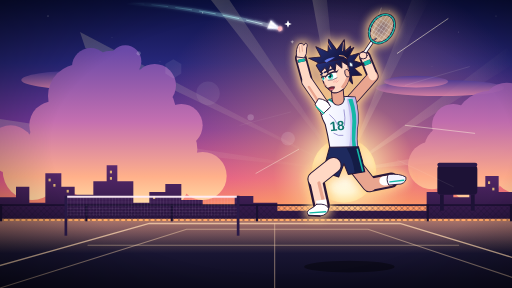
t = 0.00 s
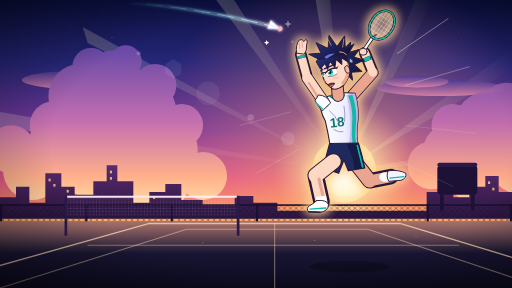
t = 1.67 s
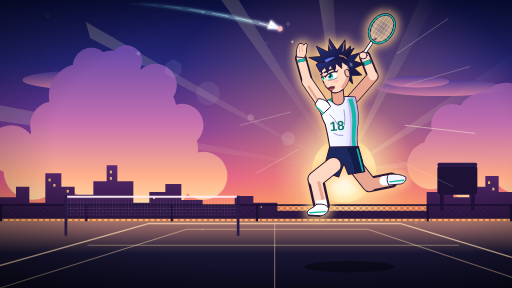
t = 3.33 s
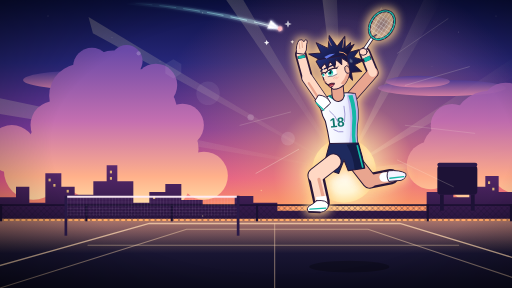
t = 5.00 s
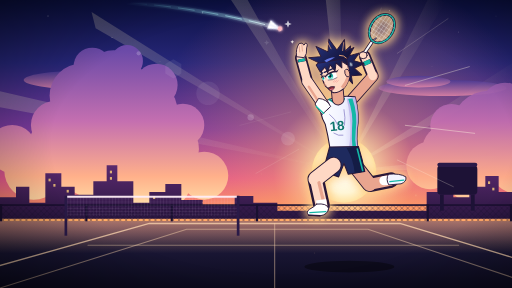
t = 6.67 s
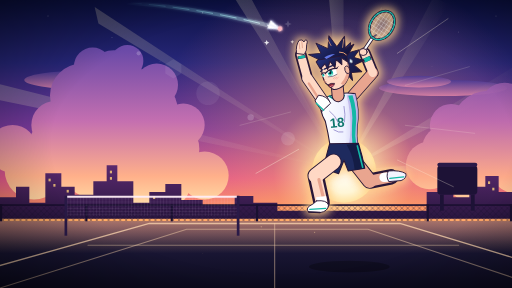
t = 8.33 s

The animated SVG that drew these frames (rendered in a browser with its animation timeline set to each time). Animation: 33 SMIL elements (animate=27,animateTransform=6); frames cover the first 8.33 s, repeats indefinitely.

<svg xmlns="http://www.w3.org/2000/svg" xmlns:xlink="http://www.w3.org/1999/xlink" viewBox="0 0 1920 1080" preserveAspectRatio="xMidYMid slice">
  <defs>
    <!-- Sky: dusk indigo down to a hot horizon -->
    <linearGradient id="sky" x1="0" y1="0" x2="0" y2="1">
      <stop offset="0" stop-color="#0b1040"/>
      <stop offset="0.22" stop-color="#27277a"/>
      <stop offset="0.45" stop-color="#7a3a9a"/>
      <stop offset="0.62" stop-color="#e0588a"/>
      <stop offset="0.74" stop-color="#ff9a5c"/>
      <stop offset="0.82" stop-color="#ffd27a"/>
    </linearGradient>
    <radialGradient id="sunGlow" cx="1290" cy="640" r="760" gradientUnits="userSpaceOnUse">
      <stop offset="0" stop-color="#fff8e0" stop-opacity="1"/>
      <stop offset="0.12" stop-color="#ffe6a8" stop-opacity="0.9"/>
      <stop offset="0.35" stop-color="#ffab6b" stop-opacity="0.35"/>
      <stop offset="1" stop-color="#ff7a7a" stop-opacity="0"/>
    </radialGradient>
    <radialGradient id="sunDisc" cx="0.5" cy="0.5" r="0.5">
      <stop offset="0" stop-color="#ffffff"/>
      <stop offset="0.7" stop-color="#fff6d6"/>
      <stop offset="1" stop-color="#ffe2a0"/>
    </radialGradient>
    <linearGradient id="ray" x1="0" y1="0" x2="1" y2="0">
      <stop offset="0" stop-color="#fff2c8" stop-opacity="0.55"/>
      <stop offset="1" stop-color="#fff2c8" stop-opacity="0"/>
    </linearGradient>
    <!-- Clouds lit from below by the sun, shadowed violet on top -->
    <linearGradient id="cloudLit" x1="0" y1="190" x2="0" y2="780" gradientUnits="userSpaceOnUse">
      <stop offset="0" stop-color="#6b4aa8"/>
      <stop offset="0.45" stop-color="#c46fb0"/>
      <stop offset="0.8" stop-color="#ffb08a"/>
      <stop offset="1" stop-color="#ffe0a8"/>
    </linearGradient>
    <linearGradient id="cloudFar" x1="0" y1="0" x2="0" y2="1">
      <stop offset="0" stop-color="#4a3a96" stop-opacity="0.8"/>
      <stop offset="1" stop-color="#e889a8" stop-opacity="0.8"/>
    </linearGradient>
    <linearGradient id="city" x1="0" y1="0" x2="0" y2="1">
      <stop offset="0" stop-color="#5a2a6e"/>
      <stop offset="1" stop-color="#2a1640"/>
    </linearGradient>
    <linearGradient id="floor" x1="0" y1="0" x2="0" y2="1">
      <stop offset="0" stop-color="#3a2456"/>
      <stop offset="0.35" stop-color="#1c1838"/>
      <stop offset="1" stop-color="#0c0b1e"/>
    </linearGradient>
    <linearGradient id="floorShine" x1="0" y1="0" x2="0" y2="1">
      <stop offset="0" stop-color="#ffb27a" stop-opacity="0.55"/>
      <stop offset="1" stop-color="#ffb27a" stop-opacity="0"/>
    </linearGradient>
    <linearGradient id="trail" x1="0" y1="0" x2="1" y2="1">
      <stop offset="0" stop-color="#7df9ff" stop-opacity="0"/>
      <stop offset="0.7" stop-color="#bffcff" stop-opacity="0.75"/>
      <stop offset="1" stop-color="#ffffff" stop-opacity="1"/>
    </linearGradient>
    <linearGradient id="skin" x1="0" y1="0" x2="1" y2="0">
      <stop offset="0" stop-color="#2a2550"/>
      <stop offset="1" stop-color="#1a1638"/>
    </linearGradient>
    <linearGradient id="jersey" x1="0" y1="0" x2="1" y2="1">
      <stop offset="0" stop-color="#1d2a5e"/>
      <stop offset="1" stop-color="#121a40"/>
    </linearGradient>
    <pattern id="fence" width="22" height="22" patternUnits="userSpaceOnUse">
      <path d="M0 0L22 22M22 0L0 22" stroke="#1a1030" stroke-width="1.6" stroke-opacity="0.85"/>
    </pattern>
    <pattern id="netMesh" width="12" height="12" patternUnits="userSpaceOnUse">
      <path d="M0 0H12M0 0V12" stroke="#f3d6ff" stroke-opacity="0.45" stroke-width="1"/>
    </pattern>

    <!-- Backlight: a warm glowing rim traced around the whole silhouette -->
    <filter id="rim" x="-20%" y="-20%" width="140%" height="140%">
      <feMorphology in="SourceAlpha" operator="dilate" radius="3.5" result="fat"/>
      <feFlood flood-color="#ffe6b0"/>
      <feComposite in2="fat" operator="in" result="edge"/>
      <feGaussianBlur in="edge" stdDeviation="10" result="halo"/>
      <feFlood flood-color="#ff9a5c" flood-opacity="0.9"/>
      <feComposite in2="halo" operator="in" result="warmHalo"/>
      <feMerge><feMergeNode in="warmHalo"/><feMergeNode in="edge"/></feMerge>
    </filter>
    <filter id="glow" x="-100%" y="-100%" width="300%" height="300%">
      <feGaussianBlur stdDeviation="5" result="b"/>
      <feMerge><feMergeNode in="b"/><feMergeNode in="SourceGraphic"/></feMerge>
    </filter>

  </defs>

  <!-- ================= Sky ================= -->
  <rect width="1920" height="1080" fill="url(#sky)"/>

  <!-- stars -->
  <g fill="#ffffff">
    <circle cx="180" cy="60" r="1.8"><animate attributeName="opacity" values="0.9;0.2;0.9" dur="3.1s" repeatCount="indefinite"/></circle>
    <circle cx="420" cy="140" r="1.3"><animate attributeName="opacity" values="0.3;0.9;0.3" dur="2.6s" repeatCount="indefinite"/></circle>
    <circle cx="760" cy="48" r="2"><animate attributeName="opacity" values="0.8;0.3;0.8" dur="3.7s" repeatCount="indefinite"/></circle>
    <circle cx="1040" cy="96" r="1.2" opacity="0.6"/>
    <circle cx="1460" cy="40" r="1.8"><animate attributeName="opacity" values="0.4;1;0.4" dur="2.9s" repeatCount="indefinite"/></circle>
    <circle cx="1720" cy="120" r="1.4" opacity="0.7"/>
    <circle cx="1860" cy="60" r="1.1"><animate attributeName="opacity" values="1;0.3;1" dur="4.2s" repeatCount="indefinite"/></circle>
    <circle cx="600" cy="230" r="1" opacity="0.5"/>
    <circle cx="1620" cy="250" r="1" opacity="0.4"/>
  </g>

  <!-- sun glow + slowly turning god rays -->
  <rect width="1920" height="1080" fill="url(#sunGlow)"/>
  <g opacity="0.4">
    <g>
      <path d="M1290 640 L1960 520 L1960 580 Z" fill="url(#ray)"/>
      <path d="M1290 640 L1900 180 L1940 230 Z" fill="url(#ray)"/>
      <path d="M1290 640 L1560 -40 L1620 -20 Z" fill="url(#ray)"/>
      <path d="M1290 640 L1160 -60 L1220 -60 Z" fill="url(#ray)"/>
      <path d="M1290 640 L760 -40 L820 -60 Z" fill="url(#ray)"/>
      <path d="M1290 640 L300 120 L320 180 Z" fill="url(#ray)"/>
      <path d="M1290 640 L-40 440 L-40 500 Z" fill="url(#ray)"/>
      <animateTransform attributeName="transform" type="rotate" values="0 1290 640; 6 1290 640; 0 1290 640" dur="18s" repeatCount="indefinite"/>
    </g>
  </g>

  <!-- distant clouds drifting -->
  <g fill="url(#cloudFar)">
    <g>
      <ellipse cx="300" cy="300" rx="220" ry="34"/>
      <ellipse cx="420" cy="276" rx="140" ry="26"/>
      <ellipse cx="1650" cy="330" rx="240" ry="30"/>
      <ellipse cx="1560" cy="306" rx="120" ry="22"/>
      <animateTransform attributeName="transform" type="translate" values="0 0; 40 0; 0 0" dur="60s" repeatCount="indefinite"/>
    </g>
  </g>

  <!-- towering cumulonimbus, left -->
  <g fill="url(#cloudLit)">
    <g>
      <circle cx="250" cy="560" r="150"/>
      <circle cx="380" cy="470" r="170"/>
      <circle cx="300" cy="360" r="120"/>
      <circle cx="420" cy="300" r="110"/>
      <circle cx="530" cy="420" r="130"/>
      <circle cx="620" cy="560" r="120"/>
      <circle cx="120" cy="640" r="110"/>
      <circle cx="480" cy="640" r="140"/>
      <circle cx="760" cy="660" r="90"/>
      <circle cx="200" cy="470" r="90"/><circle cx="340" cy="250" r="70"/><circle cx="470" cy="230" r="60"/>
      <circle cx="580" cy="320" r="80"/><circle cx="680" cy="470" r="80"/><circle cx="360" cy="600" r="150"/>
      <circle cx="40" cy="560" r="90"/><circle cx="600" cy="680" r="110"/>
      <animateTransform attributeName="transform" type="translate" values="0 0; 18 -4; 0 0" dur="40s" repeatCount="indefinite"/>
    </g>
  </g>
  <!-- right cloud bank -->
  <g fill="url(#cloudLit)" opacity="0.92">
    <g>
      <circle cx="1720" cy="560" r="120"/>
      <circle cx="1840" cy="480" r="140"/>
      <circle cx="1620" cy="620" r="90"/>
      <circle cx="1960" cy="600" r="130"/>
      <circle cx="1780" cy="660" r="100"/>
      <circle cx="1700" cy="470" r="80"/><circle cx="1900" cy="400" r="90"/><circle cx="1680" cy="560" r="90"/>
      <animateTransform attributeName="transform" type="translate" values="0 0; -22 0; 0 0" dur="46s" repeatCount="indefinite"/>
    </g>
  </g>

  <!-- the sun -->
  <circle cx="1290" cy="640" r="120" fill="url(#sunDisc)"/>

  <!-- city skyline at the horizon -->
  <path fill="url(#city)" d="M0 820 V740 H60 V700 H110 V760 H170 V650 H230 V700 H280 V730 H350 V680 H400 V620 H440 V680 H500 V760 H560 V720 H620 V690 H680 V750 H760 V770 H880 V735 H950 V760 H1040 V790 H1600 V720 H1650 V680 H1700 V740 H1760 V700 H1820 V660 H1870 V720 H1920 V820 Z"/>
  <!-- lit windows -->
  <g fill="#ffd27a" opacity="0.8">
    <rect x="182" y="670" width="8" height="10"/><rect x="200" y="690" width="8" height="10"/><rect x="412" y="640" width="8" height="10"/>
    <rect x="412" y="664" width="8" height="10"/><rect x="574" y="736" width="8" height="10"/><rect x="1662" y="700" width="8" height="10"/>
    <rect x="1830" y="680" width="8" height="10"/><rect x="1846" y="704" width="8" height="10"/><rect x="250" y="712" width="8" height="10"/>
  </g>

  <!-- rooftop: fence, water tank, floor -->
  <rect x="0" y="770" width="1920" height="60" fill="url(#fence)"/>
  <rect x="0" y="766" width="1920" height="6" fill="#1a1030"/>
  <g fill="#1a1030">
    <rect x="0" y="766" width="8" height="70"/><rect x="320" y="766" width="8" height="70"/><rect x="640" y="766" width="8" height="70"/>
    <rect x="960" y="766" width="8" height="70"/><rect x="1600" y="766" width="8" height="70"/><rect x="1912" y="766" width="8" height="70"/>
  </g>
  <g fill="#1d1236">
    <rect x="1640" y="620" width="150" height="110" rx="14"/>
    <rect x="1650" y="730" width="14" height="60"/><rect x="1766" y="730" width="14" height="60"/>
    <rect x="1640" y="610" width="150" height="16" rx="8" fill="#2a1a48"/>
  </g>
  <rect x="0" y="830" width="1920" height="250" fill="url(#floor)"/>
  <rect x="0" y="830" width="1920" height="120" fill="url(#floorShine)"/>

  <!-- court lines in perspective, catching the sunset -->
  <g stroke="#ffd9b0" fill="none" stroke-linecap="round">
    <path d="M-300 1080 L560 838 L1500 838 L2300 1080" stroke-width="5" stroke-opacity="0.75"/>
    <path d="M0 1080 L700 860 L1380 860 L2040 1080" stroke-width="4" stroke-opacity="0.45"/>
    <path d="M1030 838 L1030 1080" stroke-width="4" stroke-opacity="0.45"/>
    <path d="M330 920 L1720 920" stroke-width="4" stroke-opacity="0.4"/>
  </g>

  <!-- net on the left side of the court -->
  <g>
    <rect x="250" y="740" width="640" height="70" fill="url(#netMesh)"/>
    <rect x="250" y="734" width="640" height="8" rx="3" fill="#ffeef7" opacity="0.95"/>
    <rect x="242" y="734" width="10" height="150" fill="#2a1a48"/>
    <rect x="888" y="734" width="10" height="150" fill="#2a1a48"/>
  </g>

  <!-- lens flare along the sun's diagonal -->
  <g fill="#ffffff">
    <circle cx="1080" cy="520" r="26" opacity="0.12"/>
    <circle cx="940" cy="440" r="12" opacity="0.18"/>
    <circle cx="780" cy="350" r="44" opacity="0.07"/>
    <polygon points="620,240 650,222 680,240 680,276 650,294 620,276" opacity="0.08"/>
    <circle cx="520" cy="200" r="8" opacity="0.2"/>
  </g>

  <!-- anime speed lines bursting around the player -->
  <g stroke="#fff4dc" stroke-linecap="round" fill="none">
    <path d="M1490 200 L1680 70" stroke-width="3"><animate attributeName="opacity" values="0.7;0.1;0.7" dur="0.9s" repeatCount="indefinite"/></path>
    <path d="M1520 320 L1760 250" stroke-width="2"><animate attributeName="opacity" values="0.2;0.7;0.2" dur="0.7s" repeatCount="indefinite"/></path>
    <path d="M1520 470 L1780 500" stroke-width="3"><animate attributeName="opacity" values="0.6;0.15;0.6" dur="1.1s" repeatCount="indefinite"/></path>
    <path d="M1490 600 L1700 700" stroke-width="2"><animate attributeName="opacity" values="0.15;0.6;0.15" dur="0.8s" repeatCount="indefinite"/></path>
    <path d="M1380 170 L1430 30" stroke-width="2"><animate attributeName="opacity" values="0.5;0.1;0.5" dur="1s" repeatCount="indefinite"/></path>
    <path d="M1090 420 L900 470" stroke-width="2"><animate attributeName="opacity" values="0.1;0.5;0.1" dur="0.95s" repeatCount="indefinite"/></path>
    <path d="M1120 560 L960 650" stroke-width="3"><animate attributeName="opacity" values="0.5;0.1;0.5" dur="1.2s" repeatCount="indefinite"/></path>
  </g>

  <!-- player shadow on the floor, shrinking as they rise -->
  <ellipse cx="1310" cy="1000" rx="170" ry="22" fill="#000" opacity="0.4">
    <animate attributeName="rx" values="170;150;170" dur="3.2s" repeatCount="indefinite" calcMode="spline" keySplines="0.45 0 0.55 1;0.45 0 0.55 1"/>
    <animate attributeName="opacity" values="0.4;0.28;0.4" dur="3.2s" repeatCount="indefinite" calcMode="spline" keySplines="0.45 0 0.55 1;0.45 0 0.55 1"/>
  </ellipse>

  <!-- incoming shuttle with a comet trail -->
  <g>
    <path d="M480 10 Q760 30 1040 104" stroke="url(#trail)" stroke-width="14" stroke-linecap="round" fill="none" opacity="0.45" filter="url(#glow)"/>
    <path d="M480 10 Q760 30 1040 104" stroke="url(#trail)" stroke-width="3" stroke-linecap="round" fill="none" stroke-dasharray="60 30">
      <animate attributeName="stroke-dashoffset" values="0;-90" dur="0.6s" repeatCount="indefinite"/>
    </path>
    <g transform="translate(1050 108) rotate(22)" filter="url(#glow)">
      <path d="M0 0 L-44 -17 L-44 17 Z" fill="#ffffff"/>
      <path d="M-10 -4 L-44 -17 M-10 4 L-44 17 M-10 0 L-44 0" stroke="#c7d2fe" stroke-width="1.5"/>
      <circle r="9" fill="#ffffff"/>
      <circle r="9" fill="#fb7185" opacity="0.5"/>
    </g>
    <!-- sparkles around the shuttle -->
    <g fill="#ffffff">
      <path d="M1080 76 l4 10 l10 4 l-10 4 l-4 10 l-4 -10 l-10 -4 l10 -4 Z"><animate attributeName="opacity" values="1;0;1" dur="1.3s" repeatCount="indefinite"/></path>
      <path d="M1000 150 l3 7 l7 3 l-7 3 l-3 7 l-3 -7 l-7 -3 l7 -3 Z"><animate attributeName="opacity" values="0;1;0" dur="1.1s" repeatCount="indefinite"/></path>
      <path d="M1096 150 l2 5 l5 2 l-5 2 l-2 5 l-2 -5 l-5 -2 l5 -2 Z"><animate attributeName="opacity" values="0.5;1;0" dur="0.9s" repeatCount="indefinite"/></path>
    </g>
  </g>

  <!-- the hero: sunset aura behind, then the character, floating on hang time -->
  <g>
    <use href="#heroBody" xlink:href="#heroBody" transform="translate(0 -40)" filter="url(#aura)" opacity="0.95"/>
  <!-- ================= The player =================
       Cel-shaded anime character mid jump-smash: ink lineart, two-tone shading,
       warm sunset rim light. Limbs are drawn as an ink stroke with a narrower
       colour stroke on top, which gives clean outlines. -->
  <defs>
    <linearGradient id="iris" x1="0" y1="0" x2="0" y2="1">
      <stop offset="0" stop-color="#0b3b4f"/>
      <stop offset="0.55" stop-color="#14b8a6"/>
      <stop offset="1" stop-color="#99f6e4"/>
    </linearGradient>
    <linearGradient id="hairGrad" x1="0" y1="0" x2="1" y2="1">
      <stop offset="0" stop-color="#2b3a8c"/>
      <stop offset="0.6" stop-color="#1a1f52"/>
      <stop offset="1" stop-color="#120f33"/>
    </linearGradient>
    <linearGradient id="jerseyGrad" x1="0" y1="0" x2="1" y2="0">
      <stop offset="0" stop-color="#ffffff"/>
      <stop offset="0.65" stop-color="#eef0ff"/>
      <stop offset="1" stop-color="#c9c3ef"/>
    </linearGradient>
    <filter id="aura" x="-30%" y="-30%" width="160%" height="160%">
      <feMorphology in="SourceAlpha" operator="dilate" radius="6" result="fat"/>
      <feFlood flood-color="#ffcf8a"/>
      <feComposite in2="fat" operator="in" result="edge"/>
      <feGaussianBlur in="edge" stdDeviation="16"/>
    </filter>
  </defs>

  <g id="hero" transform="translate(0 -40)" stroke-linecap="round" stroke-linejoin="round">
    <g id="heroBody">
      <!-- ===== far leg, kicked back ===== -->
      <path d="M1322 650 L1386 732 L1466 716" stroke="#2a1838" stroke-width="58" fill="none"/>
      <path d="M1322 650 L1386 732" stroke="#e9a58f" stroke-width="51" fill="none"/>
      <path d="M1386 732 L1466 716" stroke="#e9a58f" stroke-width="41" fill="none"/>
      <path d="M1440 718 L1466 716" stroke="#ffffff" stroke-width="35" fill="none"/>
      <!-- far shoe -->
      <path d="M1456 694 Q1500 690 1522 704 Q1526 722 1504 730 L1458 734 Q1446 714 1456 694 Z" fill="#f4f4ff" stroke="#2a1838" stroke-width="3.5"/>
      <path d="M1462 722 L1514 716" stroke="#14b8a6" stroke-width="5"/>

      <!-- ===== far arm (racket arm), cocked high behind the head ===== -->
      <path d="M1322 412 L1398 326 L1368 252" stroke="#2a1838" stroke-width="44" fill="none"/>
      <path d="M1322 412 L1398 326" stroke="#e9a58f" stroke-width="38" fill="none"/>
      <path d="M1398 326 L1368 252" stroke="#ffd8c4" stroke-width="31" fill="none"/>
      <!-- wristband -->
      <path d="M1374 268 L1380 282" stroke="#2a1838" stroke-width="30" stroke-linecap="butt"/>
      <path d="M1374 268 L1380 282" stroke="#14b8a6" stroke-width="25" stroke-linecap="butt"/>
      <!-- racket -->
      <path d="M1362 246 L1396 196" stroke="#2a1838" stroke-width="14" fill="none"/>
      <path d="M1362 246 L1396 196" stroke="#f8fafc" stroke-width="8" fill="none"/>
      <path d="M1396 196 L1410 184" stroke="#2a1838" stroke-width="6" fill="none"/>
      <g transform="translate(-12 30) rotate(34 1444 118)">
        <ellipse cx="1444" cy="118" rx="42" ry="58" fill="rgba(255,255,255,0.08)" stroke="#2a1838" stroke-width="10"/>
        <ellipse cx="1444" cy="118" rx="42" ry="58" fill="none" stroke="#14b8a6" stroke-width="5"/>
        <g stroke="#ffffff" stroke-width="1.3" opacity="0.75">
          <path d="M1420 74 V162 M1432 64 V172 M1444 61 V175 M1456 64 V172 M1468 74 V162"/>
          <path d="M1404 90 H1484 M1402 106 H1486 M1402 122 H1486 M1403 138 H1485 M1408 154 H1480"/>
        </g>
      </g>
      <!-- racket hand -->
      <ellipse cx="1362" cy="248" rx="15" ry="13" fill="#ffd8c4" stroke="#2a1838" stroke-width="3.5"/>

      <!-- ===== torso: white jersey with teal panels, twisted toward the shuttle ===== -->
      <path d="M1203 428 Q1262 394 1332 404 Q1350 470 1340 524 Q1336 562 1342 596 L1238 600 Q1230 548 1220 508 Q1196 466 1203 428 Z"
            fill="url(#jerseyGrad)" stroke="#2a1838" stroke-width="4"/>
      <!-- shadow side of the jersey -->
      <path d="M1300 410 Q1330 404 1332 404 Q1350 470 1340 524 Q1336 562 1342 596 L1308 598 Q1318 540 1312 480 Q1308 440 1300 410 Z" fill="#b8b0e8" opacity="0.75"/>
      <!-- teal side panel and collar -->
      <path d="M1322 410 Q1342 470 1334 530 Q1330 566 1336 596 L1322 597 Q1318 560 1320 524 Q1326 466 1306 412 Z" fill="#14b8a6"/>
      <path d="M1236 414 Q1262 436 1290 412" stroke="#14b8a6" stroke-width="8" fill="none"/>
      <path d="M1236 414 Q1262 436 1290 412" stroke="#2a1838" stroke-width="2" fill="none"/>
      <!-- cloth folds -->
      <path d="M1236 470 Q1258 486 1268 512 M1252 540 Q1270 552 1286 548 M1290 452 Q1296 482 1292 510" stroke="#8f86c9" stroke-width="3" fill="none"/>
      <!-- number -->
      <text x="1236" y="530" font-family="Arial Black, Arial, sans-serif" font-size="50" font-weight="900" fill="#0f766e" transform="rotate(-6 1262 510)">18</text>

      <!-- ===== shorts ===== -->
      <path d="M1236 592 L1344 590 Q1360 642 1368 684 L1306 694 L1290 654 L1270 704 L1212 684 Q1224 636 1236 592 Z"
            fill="#1e2a5e" stroke="#2a1838" stroke-width="4"/>
      <path d="M1300 596 L1344 590 Q1360 642 1368 684 L1330 690 Q1326 640 1300 596 Z" fill="#141c45"/>
      <path d="M1340 600 L1360 680" stroke="#14b8a6" stroke-width="6"/>

      <!-- ===== near leg, knee driven up ===== -->
      <path d="M1250 660 L1184 712 L1206 812" stroke="#2a1838" stroke-width="62" fill="none"/>
      <path d="M1250 660 L1184 712" stroke="#ffd8c4" stroke-width="55" fill="none"/>
      <path d="M1184 712 L1206 812" stroke="#ffd8c4" stroke-width="44" fill="none"/>
      <!-- shin shading -->
      <path d="M1196 726 L1214 800" stroke="#e9a58f" stroke-width="12" fill="none"/>
      <path d="M1204 790 L1207 812" stroke="#ffffff" stroke-width="38" stroke-linecap="butt"/>
      <!-- near shoe -->
      <path d="M1188 806 Q1226 802 1232 822 Q1230 846 1200 850 L1158 848 Q1146 836 1160 826 Q1176 818 1188 806 Z" fill="#ffffff" stroke="#2a1838" stroke-width="3.5"/>
      <path d="M1162 838 L1222 834" stroke="#14b8a6" stroke-width="5"/>
      <path d="M1158 848 L1200 850" stroke="#2a1838" stroke-width="6"/>

      <!-- ===== neck ===== -->
      <path d="M1264 370 L1268 412" stroke="#2a1838" stroke-width="48" fill="none"/>
      <path d="M1264 370 L1268 412" stroke="#e9a58f" stroke-width="41" fill="none"/>

      <!-- ===== head, tilted back to watch the shuttle ===== -->
      <g transform="translate(4 26) rotate(-16 1258 300)">
        <!-- back hair mass (behind the face) -->
        <path d="M1218 250 Q1250 214 1300 226 L1340 206 L1326 240 L1364 240 L1336 262 L1370 284 L1330 290 L1350 322 L1312 314 L1308 344 Q1290 300 1250 290 Z" fill="url(#hairGrad)" stroke="#2a1838" stroke-width="3.5"/>
        <!-- face -->
        <path d="M1210 262 Q1200 300 1208 326 L1228 356 Q1248 364 1272 352 Q1302 332 1308 300 L1310 256 Q1288 230 1250 232 Q1220 238 1210 262 Z"
              fill="#ffd8c4" stroke="#2a1838" stroke-width="4"/>
        <!-- jaw/neck shadow -->
        <path d="M1272 352 Q1302 332 1308 300 L1310 270 Q1300 320 1262 344 Z" fill="#e9a58f"/>
        <!-- ear -->
        <ellipse cx="1300" cy="300" rx="9" ry="15" fill="#f2b9a1" stroke="#2a1838" stroke-width="3"/>
        <!-- near eye: lash line, white, iris, pupil, highlights -->
        <path d="M1220 290 Q1234 280 1260 286 L1258 306 Q1240 312 1224 306 Z" fill="#ffffff"/>
        <ellipse cx="1236" cy="294" rx="10" ry="12.5" fill="url(#iris)"/>
        <ellipse cx="1235" cy="293" rx="4.5" ry="6" fill="#06212c"/>
        <circle cx="1231" cy="288" r="3.6" fill="#ffffff"/>
        <circle cx="1240" cy="300" r="1.8" fill="#ffffff"/>
        <path d="M1216 291 Q1236 276 1264 284" stroke="#2a1838" stroke-width="5" fill="none"/>
        <path d="M1262 284 L1270 280" stroke="#2a1838" stroke-width="3" fill="none"/>
        <path d="M1224 306 Q1240 312 1258 306" stroke="#2a1838" stroke-width="1.8" fill="none"/>
        <!-- far eye, foreshortened at the edge of the face -->
        <path d="M1203 292 Q1208 286 1214 290 L1213 302 Q1207 304 1204 300 Z" fill="#ffffff"/>
        <ellipse cx="1208" cy="295" rx="4" ry="6" fill="url(#iris)"/>
        <path d="M1202 290 Q1208 284 1216 288" stroke="#2a1838" stroke-width="3.5" fill="none"/>
        <!-- determined brows -->
        <path d="M1218 274 L1262 268" stroke="#1a1f52" stroke-width="5.5"/>
        <path d="M1202 278 L1212 274" stroke="#1a1f52" stroke-width="4"/>
        <!-- nose -->
        <path d="M1208 312 L1204 322 L1211 323" stroke="#c97f68" stroke-width="2.4" fill="none"/>
        <!-- mouth open mid-shout -->
        <path d="M1216 334 Q1228 330 1240 336 Q1232 350 1220 346 Z" fill="#8a2d3b" stroke="#2a1838" stroke-width="2.5"/>
        <path d="M1220 343 Q1228 340 1234 344" stroke="#f08a9a" stroke-width="3" fill="none"/>
        <!-- blush -->
        <path d="M1240 318 L1248 314 M1246 320 L1254 316 M1252 322 L1260 318" stroke="#f08a8a" stroke-width="2" opacity="0.8"/>
        <!-- front bangs falling over the forehead -->
        <g>
          <path d="M1204 270 L1196 240 Q1220 222 1254 220 Q1292 220 1314 246 L1308 270 L1292 252 L1286 276 L1270 252 L1258 280 L1246 252 L1230 280 L1226 256 Z"
                fill="url(#hairGrad)" stroke="#2a1838" stroke-width="3.5"/>
          <!-- spikes blown upward by the jump -->
          <path d="M1210 236 L1176 206 L1222 214 L1214 172 L1252 204 L1268 158 L1286 206 L1324 176 L1314 222 L1350 214 L1318 246 Z"
                fill="url(#hairGrad)" stroke="#2a1838" stroke-width="3.5"/>
          <!-- glossy anime hair highlights -->
          <path d="M1230 232 Q1250 224 1272 230 Q1252 236 1236 240 Z" fill="#6f86ff" opacity="0.85"/>
          <path d="M1290 228 Q1306 232 1312 244" stroke="#ffb27a" stroke-width="3" fill="none"/>
          <path d="M1260 170 L1266 196 M1318 186 L1306 214" stroke="#ffb27a" stroke-width="2.5" opacity="0.9"/>
          <animateTransform attributeName="transform" type="rotate" dur="0.6s" repeatCount="indefinite"
            values="0 1258 240; 2 1258 240; 0 1258 240"/>
        </g>
        <!-- flying sweat drop -->
        <path d="M1320 262 Q1332 270 1328 280 Q1318 284 1316 274 Z" fill="#dff7ff" stroke="#2a1838" stroke-width="2">
          <animate attributeName="opacity" values="1;0.2;1" dur="1.4s" repeatCount="indefinite"/>
        </path>
      </g>

      <!-- ===== near arm, reaching up to track the shuttle ===== -->
      <path d="M1214 436 L1152 346 L1128 258" stroke="#2a1838" stroke-width="44" fill="none"/>
      <path d="M1214 436 L1152 346" stroke="#ffd8c4" stroke-width="38" fill="none"/>
      <path d="M1152 346 L1128 258" stroke="#ffd8c4" stroke-width="31" fill="none"/>
      <!-- upper-arm shading -->
      <path d="M1200 430 L1158 366" stroke="#e9a58f" stroke-width="9" fill="none"/>
      <!-- sleeve -->
      <path d="M1196 410 Q1226 412 1240 440 L1208 470 Q1190 448 1182 432 Z" fill="#ffffff" stroke="#2a1838" stroke-width="3.5"/>
      <path d="M1186 440 L1214 466" stroke="#14b8a6" stroke-width="5"/>
      <!-- wristband + open hand -->
      <path d="M1132 272 L1130 262" stroke="#2a1838" stroke-width="30" stroke-linecap="butt"/>
      <path d="M1132 272 L1130 262" stroke="#14b8a6" stroke-width="25" stroke-linecap="butt"/>
      <path d="M1112 252 Q1108 222 1122 204 Q1134 198 1140 210 L1146 202 Q1156 204 1150 220 Q1152 244 1142 256 Z" fill="#ffd8c4" stroke="#2a1838" stroke-width="3.5"/>
      <path d="M1122 214 L1124 236 M1132 208 L1134 232" stroke="#c97f68" stroke-width="2"/>
    </g>
  </g>
    <animateTransform attributeName="transform" type="translate" values="0 0; 0 -14; 0 0" dur="3.2s" repeatCount="indefinite"
      calcMode="spline" keySplines="0.45 0 0.55 1;0.45 0 0.55 1"/>
  </g>

  <!-- floating embers drifting up -->
  <g fill="#ffd9a0">
    <circle cx="980" cy="900" r="3"><animate attributeName="cy" values="900;640" dur="7s" repeatCount="indefinite"/><animate attributeName="opacity" values="0;0.9;0" dur="7s" repeatCount="indefinite"/></circle>
    <circle cx="1560" cy="940" r="2.5"><animate attributeName="cy" values="940;660" dur="9s" repeatCount="indefinite"/><animate attributeName="opacity" values="0;0.8;0" dur="9s" repeatCount="indefinite"/></circle>
    <circle cx="1180" cy="980" r="2"><animate attributeName="cy" values="980;700" dur="6s" repeatCount="indefinite"/><animate attributeName="opacity" values="0;0.8;0" dur="6s" repeatCount="indefinite"/></circle>
    <circle cx="760" cy="960" r="2.5"><animate attributeName="cy" values="960;720" dur="8s" repeatCount="indefinite"/><animate attributeName="opacity" values="0;0.7;0" dur="8s" repeatCount="indefinite"/></circle>
  </g>

  <!-- soft vignette -->
  <radialGradient id="vig" cx="0.55" cy="0.5" r="0.75">
    <stop offset="0.6" stop-color="#000" stop-opacity="0"/>
    <stop offset="1" stop-color="#000" stop-opacity="0.45"/>
  </radialGradient>
  <rect width="1920" height="1080" fill="url(#vig)"/>
</svg>
